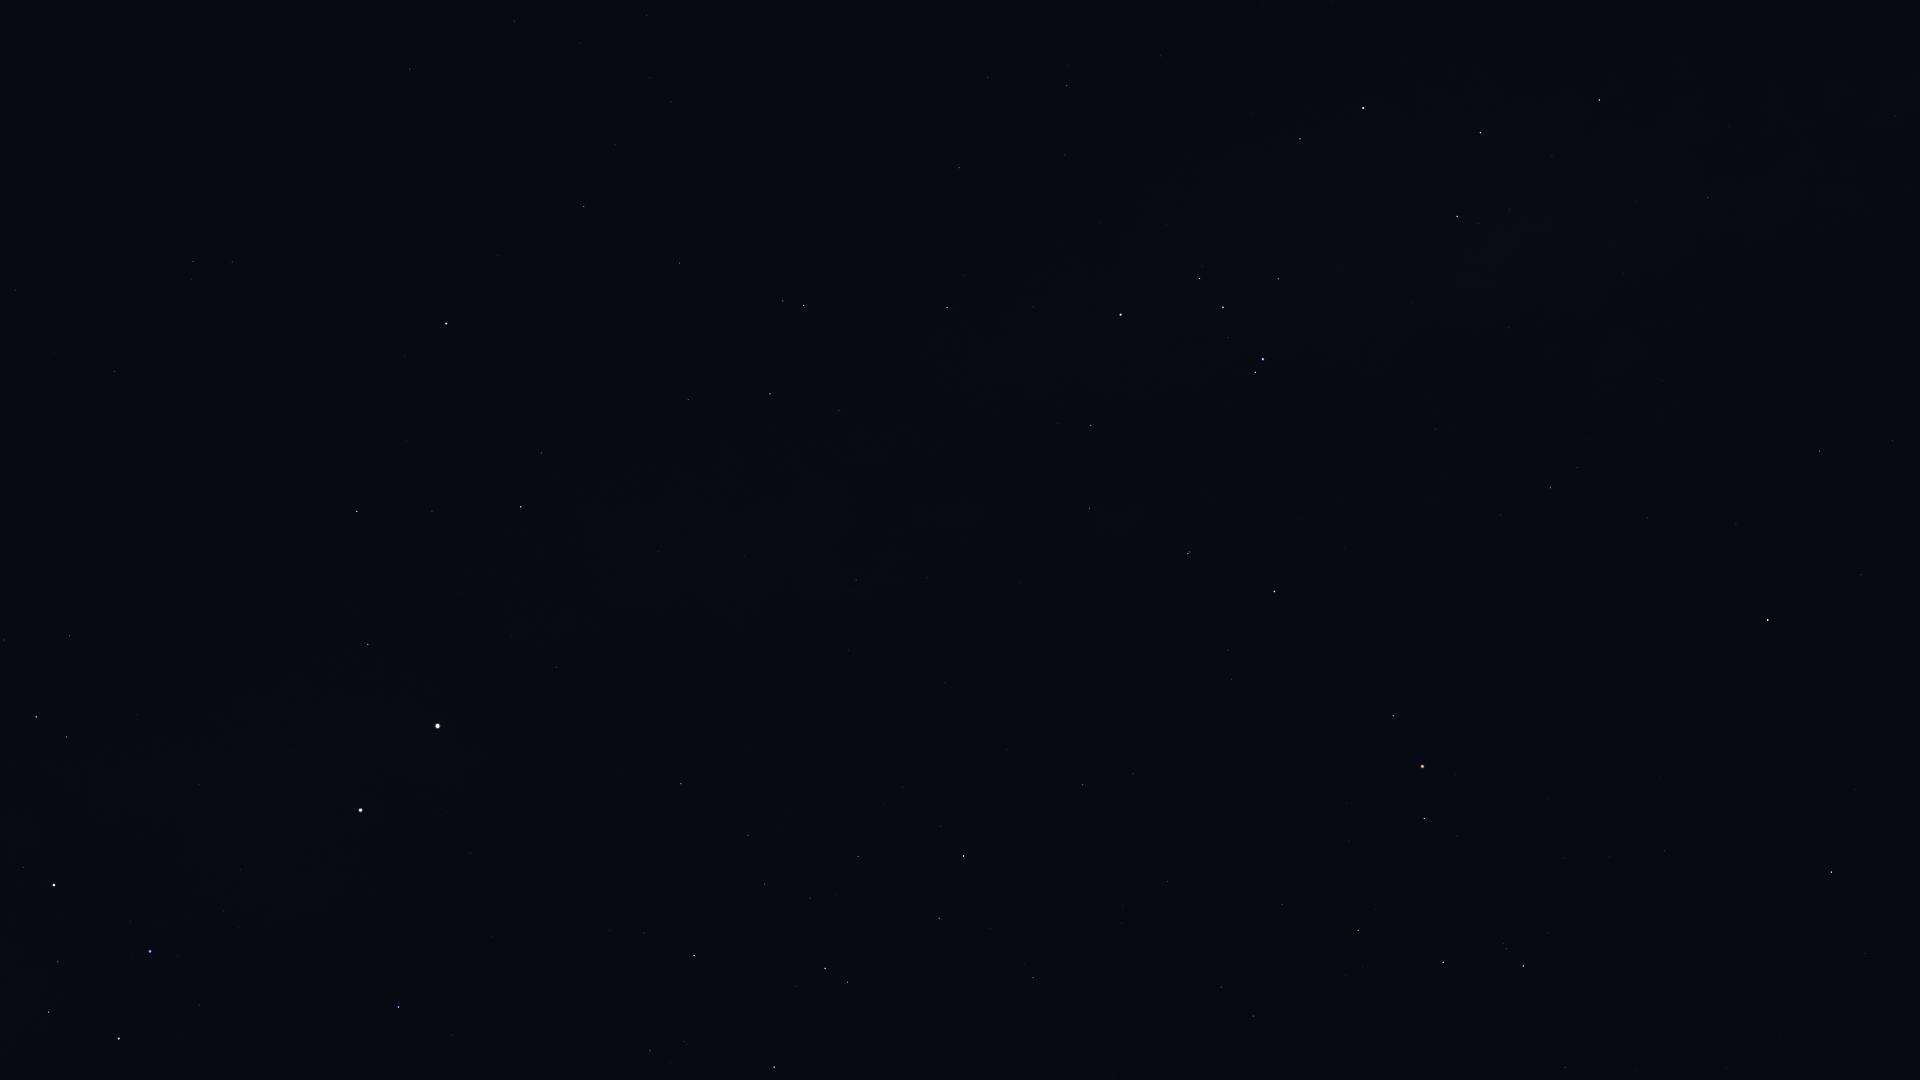

The file beside this chart, header and first rows:
Star_ID, Name, X, Y
59747, Imai, 49, 1012
60260, Ginan, 58, 962
60644, Tupã, 44, 861
60718, Acrux, 54, 885
61084, Gacrux, 119, 1039
61199, HIP 61199, 4, 640
61585, HIP 61585, 36, 717
62322, HIP 62322, 66, 737
62434, Mimosa, 150, 951
66657, HIP 66657, 398, 1007
68702, Hadar, 360, 810
70576, HIP 70576, 684, 1042
70638, HIP 70638, 15, 290
71352, HIP 71352, 774, 1067
71536, HIP 71536, 644, 933
71681, Toliman, 437, 726
71683, Rigil Kentaurus, 438, 726
71860, HIP 71860, 694, 956
71908, HIP 71908, 368, 644
72370, HIP 72370, 115, 372
74395, HIP 74395, 681, 784
74824, HIP 74824, 556, 667
74946, HIP 74946, 357, 512
75141, HIP 75141, 939, 918
75177, HIP 75177, 1033, 978
75323, HIP 75323, 557, 644
76297, HIP 76297, 963, 856
76351, Karaka, 129, 307
76552, HIP 76552, 940, 826
77634, HIP 77634, 1168, 882
77853, HIP 77853, 1565, 1067
77952, HIP 77952, 521, 507
78104, Iklil, 1282, 905
78265, Fang, 1358, 930
78384, HIP 78384, 1083, 785
78401, Dschubba, 1443, 963
78639, HIP 78639, 848, 650
78820, Acrab, 1523, 966
78970, HIP 78970, 1135, 771
79374, Jabbah, 1548, 933
79431, Sharjah, 1564, 935
79509, HIP 79509, 745, 556
80000, HIP 80000, 856, 580
80112, Alniyat, 1424, 819
80582, HIP 80582, 927, 578
80687, Timir, 1738, 899
80763, Antares, 1422, 767
81065, HIP 81065, 193, 262
81266, Paikauhale, 1393, 716
81852, HIP 81852, 232, 262
82273, Atria, 446, 324
82363, HIP 82363, 688, 400
82396, Larawag, 1274, 592
82514, Xamidimura, 1188, 554
82545, Pipirima, 1189, 552
82671, HIP 82671, 1089, 511
83081, HIP 83081, 770, 394
83547, Rapeto, 1080, 459
84012, Sabik, 1768, 620
84143, HIP 84143, 1090, 426
... 34 more rows
